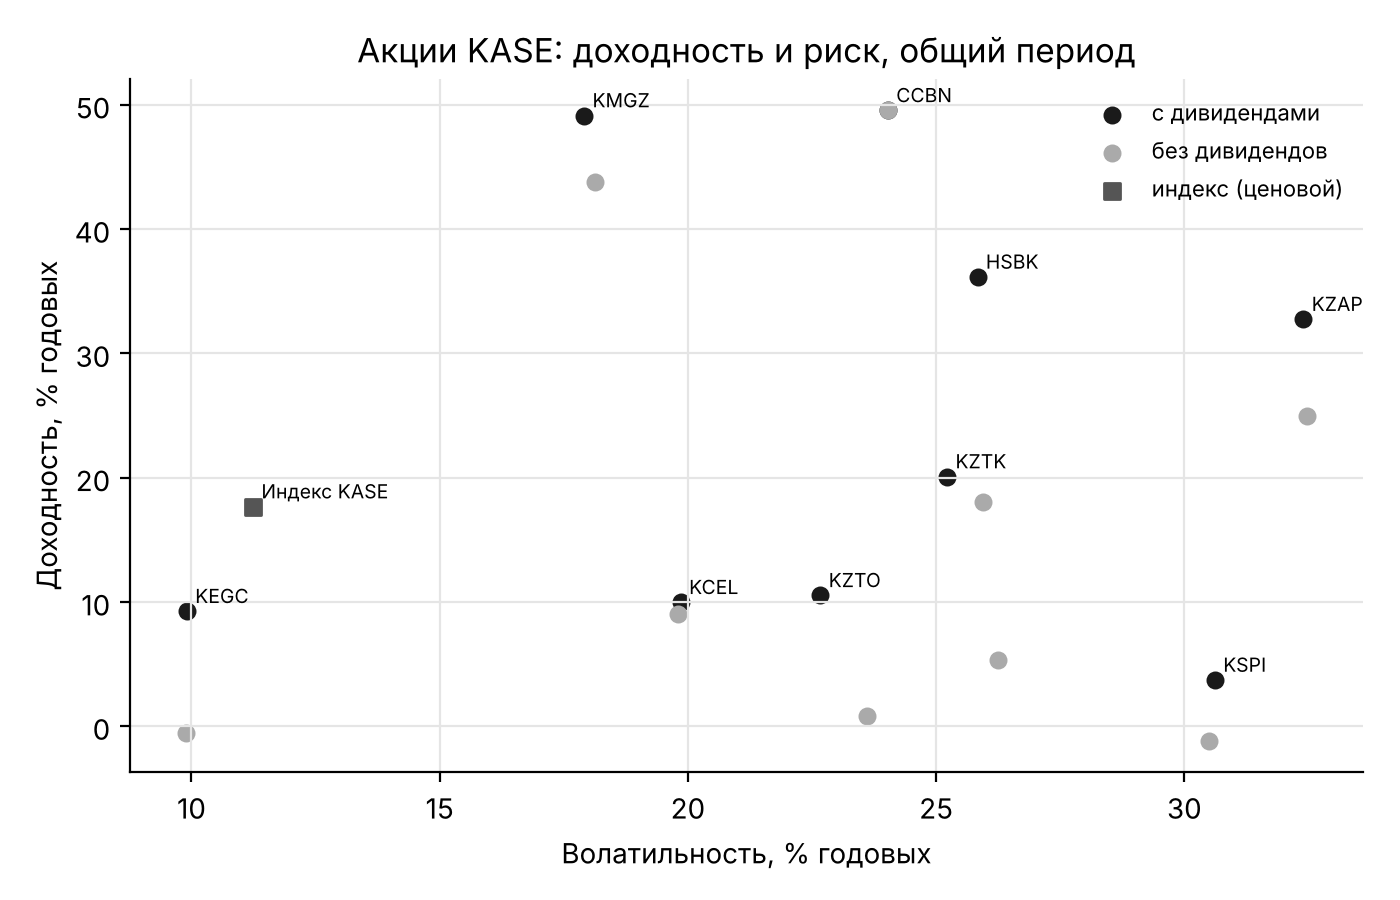

The table this chart was drawn from, first rows:
period, dividends, asset, start, end, n_days, annual_return, volatility, max_drawdown, sharpe, zero_share, amihud, no_trade_share, corr_usd_weekly
вся история, с дивидендами, HSBK, 2008-01-04, 2026-11-11, 4454, 0.2093, 0.4306, -0.8859, 0.1878, 0.05703, 107.1, 0.04665, 0.04274
вся история, с дивидендами, KSPI, 2018-07-23, 2026-11-11, 1322, 0.6178, 3.79, -0.6635, 0.1022, 0.01362, 14.91, 0.3553, -0.1673
вся история, с дивидендами, CCBN, 2008-01-03, 2026-11-11, 3941, 0.09437, 0.6381, -0.9288, -0.05693, 0.0949, 952.2, 0.1566, -0.08753
вся история, с дивидендами, KZTK, 2008-01-03, 2026-11-11, 4316, 0.1679, 0.4284, -0.8731, 0.0936, 0.09407, 16.62, 0.07638, -0.05219
вся история, с дивидендами, KCEL, 2012-12-13, 2026-11-11, 3315, 0.09818, 0.268, -0.6556, -0.1, 0.07783, 44.82, 0.03772, 0.1428
вся история, с дивидендами, KEGC, 2014-12-19, 2026-11-11, 2945, 0.1932, 0.1855, -0.3584, 0.2767, 0.05942, 1.222, 0.00237, -0.07365
вся история, с дивидендами, KZTO, 2012-12-25, 2026-11-11, 3433, 0.1529, 0.2421, -0.5327, 0.1076, 0.04777, 0.6776, 0.001744, -0.04142
вся история, с дивидендами, KMGZ, 2022-12-08, 2026-11-11, 970, 0.4913, 0.1791, -0.1673, 1.472, 0.02371, 0.101, 0.0, -0.02717
вся история, с дивидендами, KZAP, 2018-12-11, 2026-11-11, 1928, 0.3274, 0.324, -0.4488, 0.4858, 0.03216, 11.32, 0.01279, 0.06533
вся история, без дивидендов, HSBK, 2008-01-04, 2026-11-11, 4454, -0.0161, 0.4809, -0.9531, -0.2514, 0.05703, 107.2, 0.04665, 0.04007
вся история, без дивидендов, KSPI, 2018-07-23, 2026-11-11, 1322, 0.5199, 3.483, -0.6661, 0.08663, 0.01362, 13.76, 0.3553, -0.1661
вся история, без дивидендов, CCBN, 2008-01-03, 2026-11-11, 3941, 0.09437, 0.6381, -0.9288, -0.05693, 0.0949, 952.2, 0.1566, -0.08753
вся история, без дивидендов, KZTK, 2008-01-03, 2026-11-11, 4316, 0.01197, 0.4541, -0.875, -0.2176, 0.09407, 16.82, 0.07638, -0.04356
вся история, без дивидендов, KCEL, 2012-12-13, 2026-11-11, 3315, 0.04634, 0.2691, -0.6748, -0.2701, 0.07813, 44.82, 0.03772, 0.1399
вся история, без дивидендов, KEGC, 2014-12-19, 2026-11-11, 2945, 0.09551, 0.1869, -0.3584, -0.1853, 0.05942, 1.227, 0.00237, -0.0736
вся история, без дивидендов, KZTO, 2012-12-25, 2026-11-11, 3433, 0.03917, 0.2549, -0.6656, -0.2948, 0.04748, 0.6809, 0.001744, -0.03114
вся история, без дивидендов, KMGZ, 2022-12-08, 2026-11-11, 970, 0.4381, 0.1813, -0.1673, 1.205, 0.02371, 0.1018, 0.0, -0.04321
вся история, без дивидендов, KZAP, 2018-12-11, 2026-11-11, 1928, 0.2499, 0.3248, -0.4488, 0.2765, 0.03216, 11.33, 0.01279, 0.06398
вся история, индекс (ценовой), Индекс KASE, 2008-01-03, 2026-11-11, 4644, 0.06072, 0.2245, -0.7982, -0.2118, 0.000646, 0.1358, , 0.1307
общий период KASE7 (с 11.12.2018), с дивидендами, HSBK, 2018-12-11, 2026-11-11, 1950, 0.3614, 0.2583, -0.4801, 0.7309, 0.02205, 0.9, 0.001535, -0.1006
общий период KASE7 (с 11.12.2018), с дивидендами, KSPI, 2021-07-15, 2026-11-11, 1317, 0.03708, 0.3062, -0.6635, -0.3653, 0.01139, 0.9426, 0.0007582, -0.1675
общий период KASE7 (с 11.12.2018), с дивидендами, CCBN, 2018-12-11, 2026-11-11, 1940, 0.4954, 0.2403, -0.2249, 1.269, 0.0732, 158.3, 0.006653, 0.0449
общий период KASE7 (с 11.12.2018), с дивидендами, KZTK, 2018-12-11, 2026-11-11, 1948, 0.2008, 0.2522, -0.3373, 0.1913, 0.04209, 3.789, 0.002559, -0.02338
общий период KASE7 (с 11.12.2018), с дивидендами, KCEL, 2018-12-11, 2026-11-11, 1947, 0.09961, 0.1986, -0.6556, -0.2016, 0.07242, 15.75, 0.003071, 0.1136
общий период KASE7 (с 11.12.2018), с дивидендами, KEGC, 2018-12-11, 2026-11-11, 1950, 0.09238, 0.09907, -0.1582, -0.4635, 0.06308, 1.318, 0.001535, 0.07374
общий период KASE7 (с 11.12.2018), с дивидендами, KZTO, 2018-12-11, 2026-11-11, 1951, 0.1052, 0.2267, -0.5327, -0.154, 0.02717, 0.7779, 0.001024, -0.1357
общий период KASE7 (с 11.12.2018), с дивидендами, KMGZ, 2022-12-08, 2026-11-11, 970, 0.4913, 0.1791, -0.1673, 1.472, 0.02371, 0.101, 0.0, -0.02717
общий период KASE7 (с 11.12.2018), с дивидендами, KZAP, 2018-12-11, 2026-11-11, 1928, 0.3274, 0.324, -0.4488, 0.4858, 0.03216, 11.32, 0.01279, 0.06533
общий период KASE7 (с 11.12.2018), без дивидендов, HSBK, 2018-12-11, 2026-11-11, 1950, 0.1803, 0.2595, -0.4801, 0.118, 0.02205, 0.8995, 0.001535, -0.09678
общий период KASE7 (с 11.12.2018), без дивидендов, KSPI, 2021-07-15, 2026-11-11, 1317, -0.01172, 0.305, -0.6661, -0.5036, 0.01139, 0.9293, 0.0007582, -0.1664
общий период KASE7 (с 11.12.2018), без дивидендов, CCBN, 2018-12-11, 2026-11-11, 1940, 0.4954, 0.2403, -0.2249, 1.269, 0.0732, 158.3, 0.006653, 0.0449
общий период KASE7 (с 11.12.2018), без дивидендов, KZTK, 2018-12-11, 2026-11-11, 1948, 0.05306, 0.2624, -0.4233, -0.3072, 0.04209, 3.79, 0.002559, 0.009111
общий период KASE7 (с 11.12.2018), без дивидендов, KCEL, 2018-12-11, 2026-11-11, 1947, 0.09006, 0.198, -0.6673, -0.2442, 0.07293, 15.74, 0.003071, 0.1129
общий период KASE7 (с 11.12.2018), без дивидендов, KEGC, 2018-12-11, 2026-11-11, 1950, -0.005296, 0.09884, -0.2914, -1.322, 0.06308, 1.31, 0.001535, 0.05161
общий период KASE7 (с 11.12.2018), без дивидендов, KZTO, 2018-12-11, 2026-11-11, 1951, 0.008121, 0.2362, -0.6232, -0.5066, 0.02717, 0.7798, 0.001024, -0.1147
общий период KASE7 (с 11.12.2018), без дивидендов, KMGZ, 2022-12-08, 2026-11-11, 970, 0.4381, 0.1813, -0.1673, 1.205, 0.02371, 0.1018, 0.0, -0.04321
общий период KASE7 (с 11.12.2018), без дивидендов, KZAP, 2018-12-11, 2026-11-11, 1928, 0.2499, 0.3248, -0.4488, 0.2765, 0.03216, 11.33, 0.01279, 0.06398
общий период KASE7 (с 11.12.2018), индекс (ценовой), Индекс KASE, 2018-12-11, 2026-11-11, 1946, 0.1766, 0.1124, -0.3132, 0.2405, 0.0005139, 0.03047, , -0.006575
